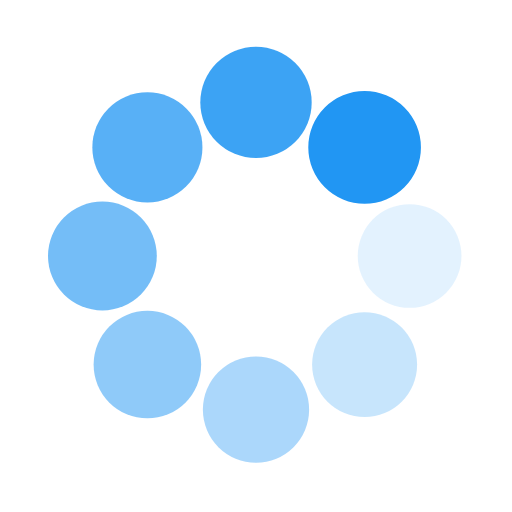
t = 0.00 s
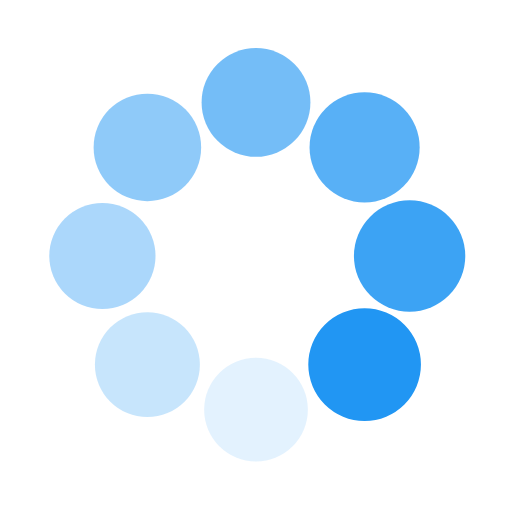
t = 0.25 s
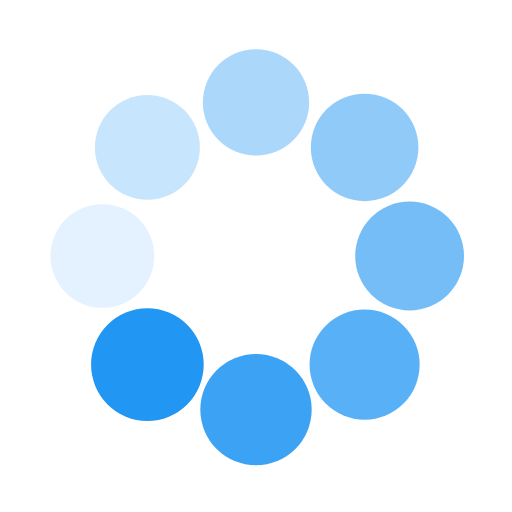
t = 0.50 s
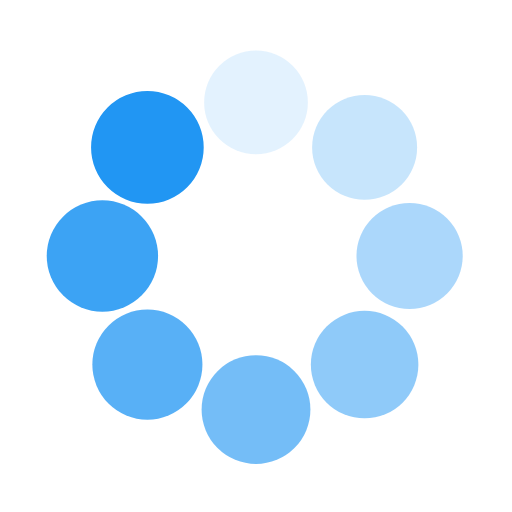
t = 0.75 s

The animated SVG that drew these frames (rendered in a browser with its animation timeline set to each time). Animation: 16 SMIL elements (animate=8,animateTransform=8); one cycle of 1.00 s, repeats indefinitely.

<svg class="lds-spin" width="200px"  height="200px"  xmlns="http://www.w3.org/2000/svg" xmlns:xlink="http://www.w3.org/1999/xlink" viewBox="0 0 100 100" preserveAspectRatio="xMidYMid" style="background: none;"><g transform="translate(80,50)">
<g transform="rotate(0)">
<circle cx="0" cy="0" r="10" fill="#2196f3" fill-opacity="1" transform="scale(1.031 1.031)">
  <animateTransform attributeName="transform" type="scale" begin="-0.875s" values="1.1 1.1;1 1" keyTimes="0;1" dur="1s" repeatCount="indefinite"></animateTransform>
  <animate attributeName="fill-opacity" keyTimes="0;1" dur="1s" repeatCount="indefinite" values="1;0" begin="-0.875s"></animate>
</circle>
</g>
</g><g transform="translate(71.21320343559643,71.21320343559643)">
<g transform="rotate(45)">
<circle cx="0" cy="0" r="10" fill="#2196f3" fill-opacity="0.875" transform="scale(1.0435 1.0435)">
  <animateTransform attributeName="transform" type="scale" begin="-0.75s" values="1.1 1.1;1 1" keyTimes="0;1" dur="1s" repeatCount="indefinite"></animateTransform>
  <animate attributeName="fill-opacity" keyTimes="0;1" dur="1s" repeatCount="indefinite" values="1;0" begin="-0.75s"></animate>
</circle>
</g>
</g><g transform="translate(50,80)">
<g transform="rotate(90)">
<circle cx="0" cy="0" r="10" fill="#2196f3" fill-opacity="0.75" transform="scale(1.056 1.056)">
  <animateTransform attributeName="transform" type="scale" begin="-0.625s" values="1.1 1.1;1 1" keyTimes="0;1" dur="1s" repeatCount="indefinite"></animateTransform>
  <animate attributeName="fill-opacity" keyTimes="0;1" dur="1s" repeatCount="indefinite" values="1;0" begin="-0.625s"></animate>
</circle>
</g>
</g><g transform="translate(28.786796564403577,71.21320343559643)">
<g transform="rotate(135)">
<circle cx="0" cy="0" r="10" fill="#2196f3" fill-opacity="0.625" transform="scale(1.0685 1.0685)">
  <animateTransform attributeName="transform" type="scale" begin="-0.5s" values="1.1 1.1;1 1" keyTimes="0;1" dur="1s" repeatCount="indefinite"></animateTransform>
  <animate attributeName="fill-opacity" keyTimes="0;1" dur="1s" repeatCount="indefinite" values="1;0" begin="-0.5s"></animate>
</circle>
</g>
</g><g transform="translate(20,50.00000000000001)">
<g transform="rotate(180)">
<circle cx="0" cy="0" r="10" fill="#2196f3" fill-opacity="0.5" transform="scale(1.081 1.081)">
  <animateTransform attributeName="transform" type="scale" begin="-0.375s" values="1.1 1.1;1 1" keyTimes="0;1" dur="1s" repeatCount="indefinite"></animateTransform>
  <animate attributeName="fill-opacity" keyTimes="0;1" dur="1s" repeatCount="indefinite" values="1;0" begin="-0.375s"></animate>
</circle>
</g>
</g><g transform="translate(28.78679656440357,28.786796564403577)">
<g transform="rotate(225)">
<circle cx="0" cy="0" r="10" fill="#2196f3" fill-opacity="0.375" transform="scale(1.0935 1.0935)">
  <animateTransform attributeName="transform" type="scale" begin="-0.25s" values="1.1 1.1;1 1" keyTimes="0;1" dur="1s" repeatCount="indefinite"></animateTransform>
  <animate attributeName="fill-opacity" keyTimes="0;1" dur="1s" repeatCount="indefinite" values="1;0" begin="-0.25s"></animate>
</circle>
</g>
</g><g transform="translate(49.99999999999999,20)">
<g transform="rotate(270)">
<circle cx="0" cy="0" r="10" fill="#2196f3" fill-opacity="0.25" transform="scale(1.006 1.006)">
  <animateTransform attributeName="transform" type="scale" begin="-0.125s" values="1.1 1.1;1 1" keyTimes="0;1" dur="1s" repeatCount="indefinite"></animateTransform>
  <animate attributeName="fill-opacity" keyTimes="0;1" dur="1s" repeatCount="indefinite" values="1;0" begin="-0.125s"></animate>
</circle>
</g>
</g><g transform="translate(71.21320343559643,28.78679656440357)">
<g transform="rotate(315)">
<circle cx="0" cy="0" r="10" fill="#2196f3" fill-opacity="0.125" transform="scale(1.0185 1.0185)">
  <animateTransform attributeName="transform" type="scale" begin="0s" values="1.1 1.1;1 1" keyTimes="0;1" dur="1s" repeatCount="indefinite"></animateTransform>
  <animate attributeName="fill-opacity" keyTimes="0;1" dur="1s" repeatCount="indefinite" values="1;0" begin="0s"></animate>
</circle>
</g>
</g></svg>
